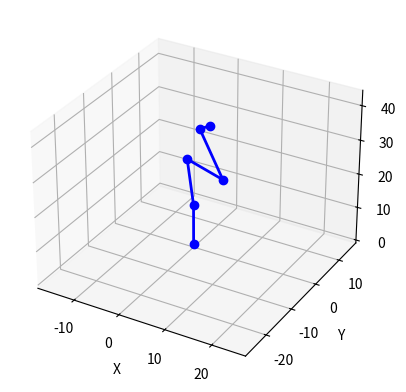

Write the Python code that produced this figure.
# Inverse Kinematic Simulation Program, V2.2.3
# Given robot parameters and a target end effector position, find angles for each joint
# Author(s): Carson Baker
# Last Updated: 4/1/2025

import numpy as np
import matplotlib.pyplot as plt

# Forward kinematics function
def forward_kinematics(joints, DH_params, DOF, T0):
    joint_positions = np.zeros((DOF + 1, 3))
    T = T0.copy()

    for i in range(DOF):
        d, a, alpha = DH_params[i]
        theta = joints[i]

        # Transformation matrix for each joint
        T_i = np.array([
            [np.cos(theta), -np.sin(theta) * np.cos(alpha), np.sin(theta) * np.sin(alpha), a * np.cos(theta)],
            [np.sin(theta), np.cos(theta) * np.cos(alpha), -np.cos(theta) * np.sin(alpha), a * np.sin(theta)],
            [0, np.sin(alpha), np.cos(alpha), d],
            [0, 0, 0, 1]
        ])

        # Update the total transformation
        T = T @ T_i

        # Store the position of each joint
        joint_positions[i + 1] = T[:3, 3]

    return joint_positions

# Numerical Jacobian calculation
def compute_jacobian(joints, DH_params, DOF, T0, delta=1e-4):
    J = np.zeros((3, DOF))
    initial_positions = forward_kinematics(joints, DH_params, DOF, T0)

    for i in range(DOF):
        joints_delta = joints.copy()
        joints_delta[i] += delta

        # Perturb joint and get new positions
        new_positions = forward_kinematics(joints_delta, DH_params, DOF, T0)

        # Compute the position difference
        J[:, i] = (new_positions[-1] - initial_positions[-1]) / delta

    return J

# Damped Least Squares Inverse Kinematics
def inverse_kinematics(target, joints_init, DH_params, DOF, T0, max_iterations=1000, tolerance=1e-6, damping=0.01):
    joints = joints_init.copy()
    joint_positions = forward_kinematics(joints, DH_params, DOF, T0)

    # Define joint limits
    joint_limits = [
        [-np.pi, np.pi],        # Base rotation
        [0, np.pi],        # Shoulder
        [-np.pi, np.pi],        # Elbow
        [-np.pi, np.pi],        # Wrist pitch
        [-np.pi/2, np.pi/2]         # Wrist roll
    ]

    os = 0  # Oscillation counter
    prev_error = float('inf')

    for iteration in range(max_iterations):
        # Compute the error vector (position only)
        error = target[:3, 3] - joint_positions[-1]
        error_norm = np.linalg.norm(error)

        # Check for convergence
        if error_norm < tolerance:
            print(f"Converged in {iteration} iterations. Final error: {error_norm:.6f}")
            return joints, joint_positions, error_norm, True

        # Compute the Jacobian
        J = compute_jacobian(joints, DH_params, DOF, T0)

        # Damped Least Squares solution
        J_T = J.T
        delta_joints = J_T @ np.linalg.inv(J @ J_T + damping**2 * np.eye(3)) @ error

        # Update joint values and enforce joint limits
        joints += delta_joints
        for i in range(DOF):
            joints[i] = np.clip(joints[i], joint_limits[i][0], joint_limits[i][1])

        # Update joint positions
        joint_positions = forward_kinematics(joints, DH_params, DOF, T0)

        # Oscillation detection
        if error_norm >= prev_error - 1e-3:
            os += 1
        else:
            os = 0

        if os >= 5:
            print("Warning: Potential divergence or oscillation detected.")
            break

        prev_error = error_norm

    print(f"IK failed to converge after {max_iterations} iterations. Final error: {error_norm:.6f}")
    return joints, joint_positions, error_norm, False

# Utility function to ensure equal axis scaling in 3D plot
def set_axes_equal(ax):
    ranges = [ax.get_xlim(), ax.get_ylim(), ax.get_zlim()]
    midpoints = np.mean(ranges, axis=1)
    max_range = max(abs(r[1] - r[0]) for r in ranges)
    for center, axis in zip(midpoints, [ax.set_xlim, ax.set_ylim, ax.set_zlim]):
        axis(center - max_range / 2, center + max_range / 2)

# Visualization function
def plot_robot(joint_positions):
    fig = plt.figure()
    ax = fig.add_subplot(111, projection='3d')

    # Plot links
    ax.plot(joint_positions[:, 0], joint_positions[:, 1], joint_positions[:, 2], 'bo-', linewidth=2)

    # Set labels
    ax.set_xlabel('X')
    ax.set_ylabel('Y')
    ax.set_zlabel('Z')

    # Ensure equal axis scaling
    set_axes_equal(ax)

    plt.show()

def get_target_gcode(target):
    for command in target:
        if command.startswith('G0'):
            parts = command.split()
            x = y = z = None
            for part in parts:
                if part.startswith('X'):
                    x = float(part[1:])
                elif part.startswith('Y'):
                    y = float(part[1:])
                elif part.startswith('Z'):
                    z = float(part[1:])
            if x is not None and y is not None and z is not None:
                return np.array([x, y, z])

# Example usage
if __name__ == "__main__":
    DOF = 5
    T0 = np.eye(4)

    # Order: d, a, alpha
    d1 = 12
    d2 = 0
    d3 = 10.5
    d4 = 18
    d5 = 0

    a1 = 0
    a2 = 14.5
    a3 = 0
    a4 = 0
    a5 = 2.5

    alpha1 = np.radians( 90 )
    alpha2 = np.radians( 0 )
    alpha3 = np.radians( 90 )
    alpha4 = np.radians( -90 )
    alpha5 = np.radians( 0 )

    DH_params = [
        [d1, a1, alpha1],
        [d2, a2, alpha2],
        [d3, a3, alpha3],
        [d4, a4, alpha4],
        [d5, a5, alpha5]
    ]
    # Initial joint values
    joints_init = np.radians(np.array([0.0, 90.0, -90.0, 0.0, 0.0]))

    # Target position
    target = np.eye(4)
    target[:3, 3] = [8.266, -8.038, 43.343]

    # Run inverse kinematics
    joints_rad, joint_positions, error, converged = inverse_kinematics(target, joints_init, DH_params, DOF, T0)
    joints_deg = np.degrees(joints_rad)

    print("Joint angles [deg]:", joints_deg)

    # Plot the robot configuration
    plot_robot(joint_positions)